Labelled photos from "NaiveBayes", an image-classification folder in Natasyaamb/Tugas-Akhir-Naive-Bayes. The possible labels are: bercak daun, daun berkerut, daun berputar, daun menggulung, daun menguning.

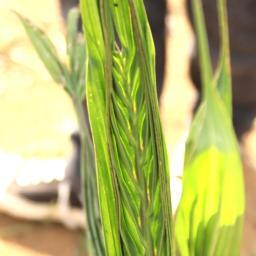
Label: daun berkerut

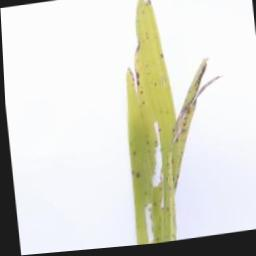
Label: daun menguning

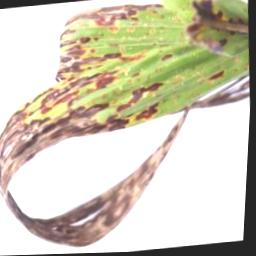
Label: daun menggulung

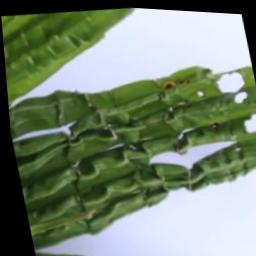
Label: daun berkerut

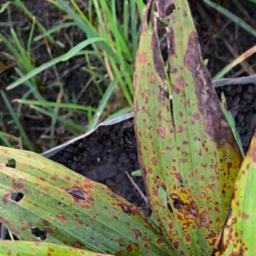
Label: bercak daun

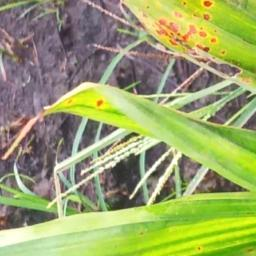
Label: daun berputar
